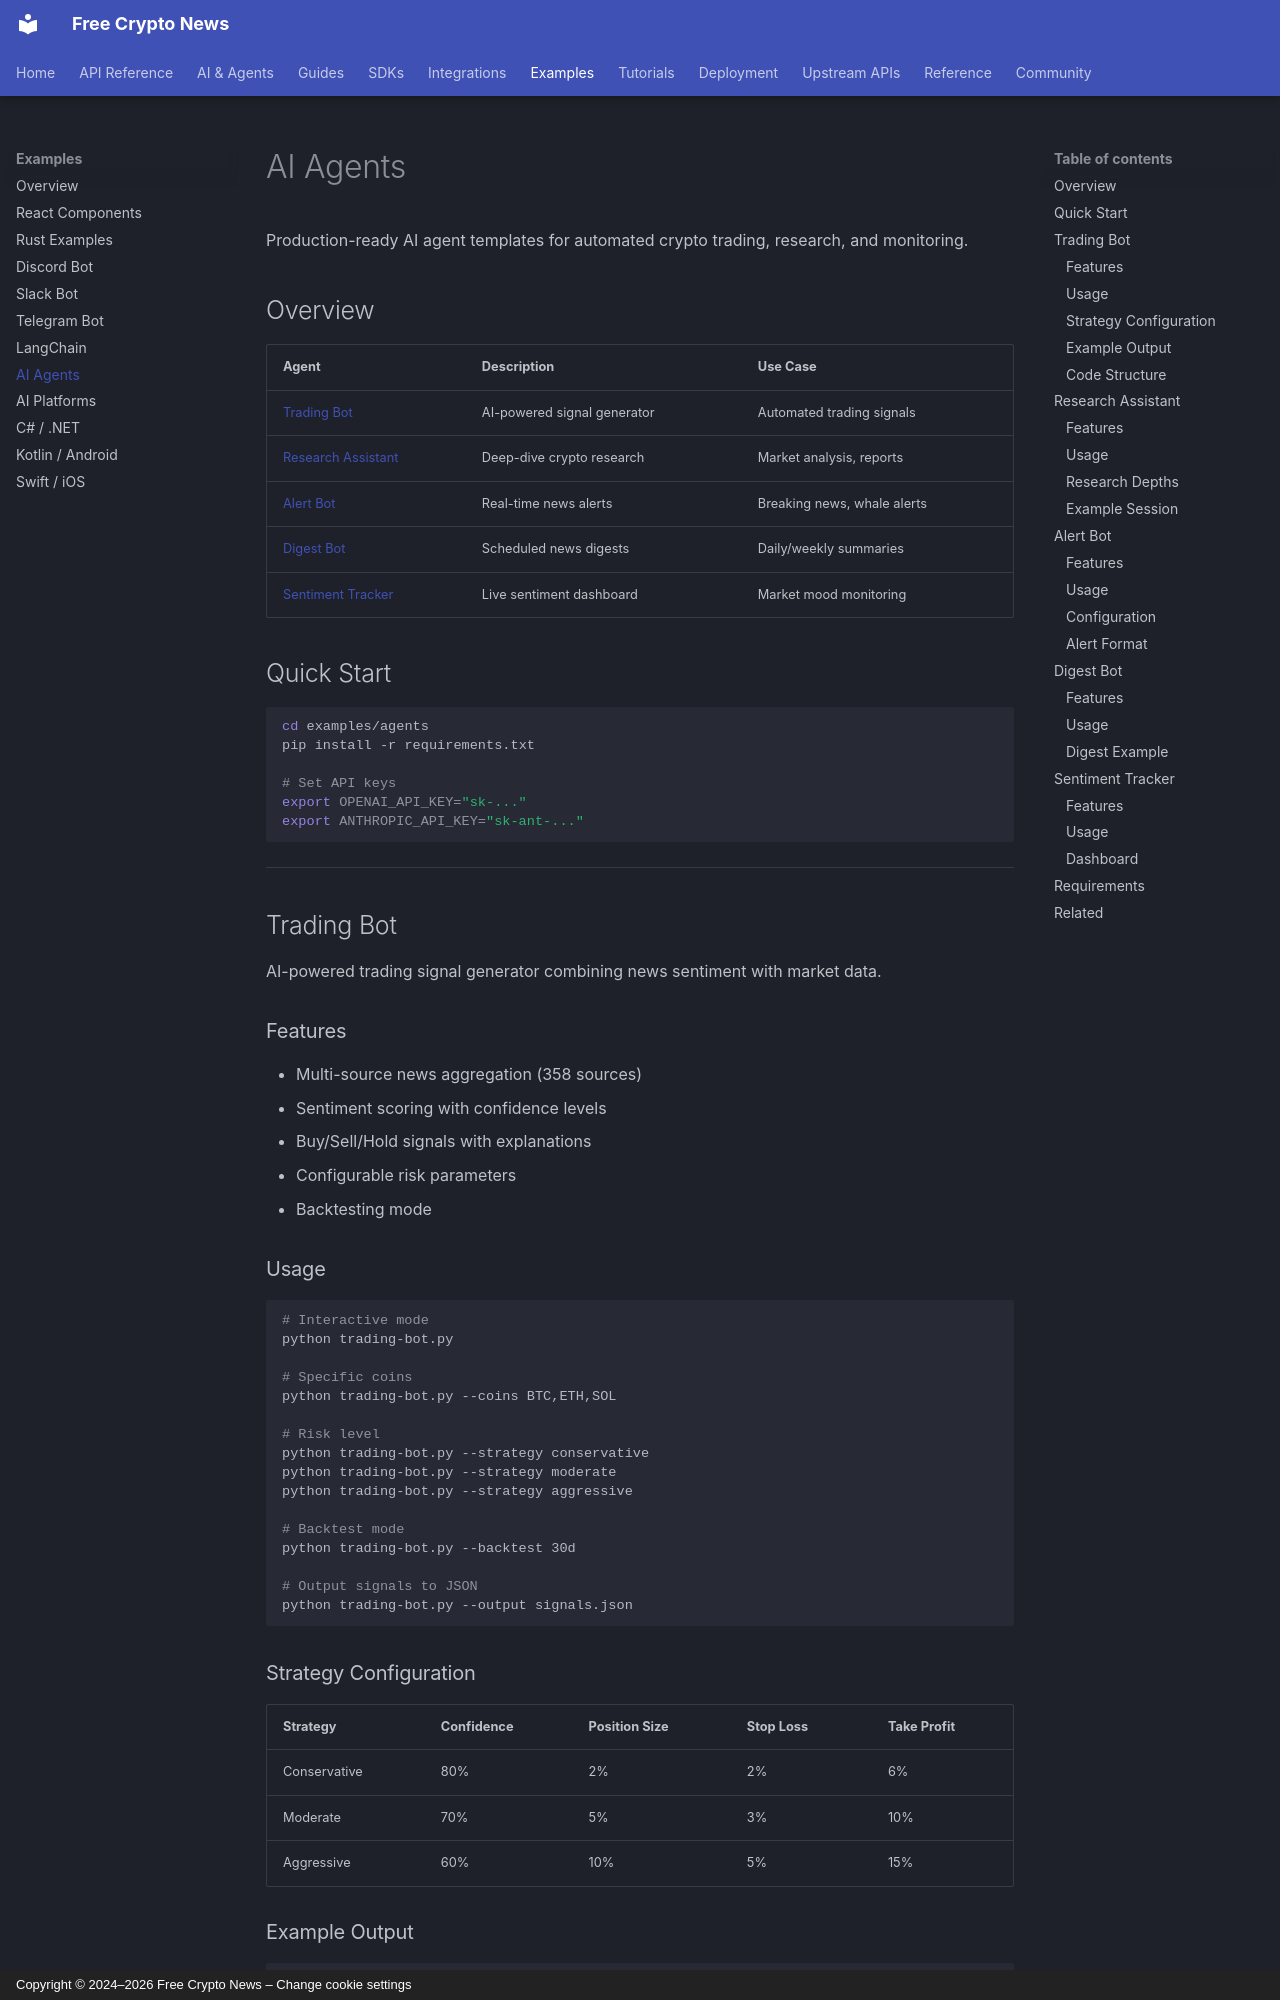

repository: nirholas/cryptocurrency.cv · page: examples/agents/index.html · generator: mkdocs · copyright: Copyright © 2024–2026 Free Crypto News – Change cookie settings

# AI Agents

Production-ready AI agent templates for automated crypto trading, research, and monitoring.

## Overview

| Agent | Description | Use Case |
|-------|-------------|----------|
| [Trading Bot](#trading-bot) | AI-powered signal generator | Automated trading signals |
| [Research Assistant](#research-assistant) | Deep-dive crypto research | Market analysis, reports |
| [Alert Bot](#alert-bot) | Real-time news alerts | Breaking news, whale alerts |
| [Digest Bot](#digest-bot) | Scheduled news digests | Daily/weekly summaries |
| [Sentiment Tracker](#sentiment-tracker) | Live sentiment dashboard | Market mood monitoring |

## Quick Start

```bash
cd examples/agents
pip install -r requirements.txt

# Set API keys
export OPENAI_API_KEY="sk-..."
export ANTHROPIC_API_KEY="sk-ant-..."
```

---

## Trading Bot

AI-powered trading signal generator combining news sentiment with market data.

### Features

- Multi-source news aggregation (358 sources)
- Sentiment scoring with confidence levels
- Buy/Sell/Hold signals with explanations
- Configurable risk parameters
- Backtesting mode

### Usage

```bash
# Interactive mode
python trading-bot.py

# Specific coins
python trading-bot.py --coins BTC,ETH,SOL

# Risk level
python trading-bot.py --strategy conservative
python trading-bot.py --strategy moderate
python trading-bot.py --strategy aggressive

# Backtest mode
python trading-bot.py --backtest 30d

# Output signals to JSON
python trading-bot.py --output signals.json
```

### Strategy Configuration

| Strategy | Confidence | Position Size | Stop Loss | Take Profit |
|----------|------------|---------------|-----------|-------------|
| Conservative | 80% | 2% | 2% | 6% |
| Moderate | 70% | 5% | 3% | 10% |
| Aggressive | 60% | 10% | 5% | 15% |
